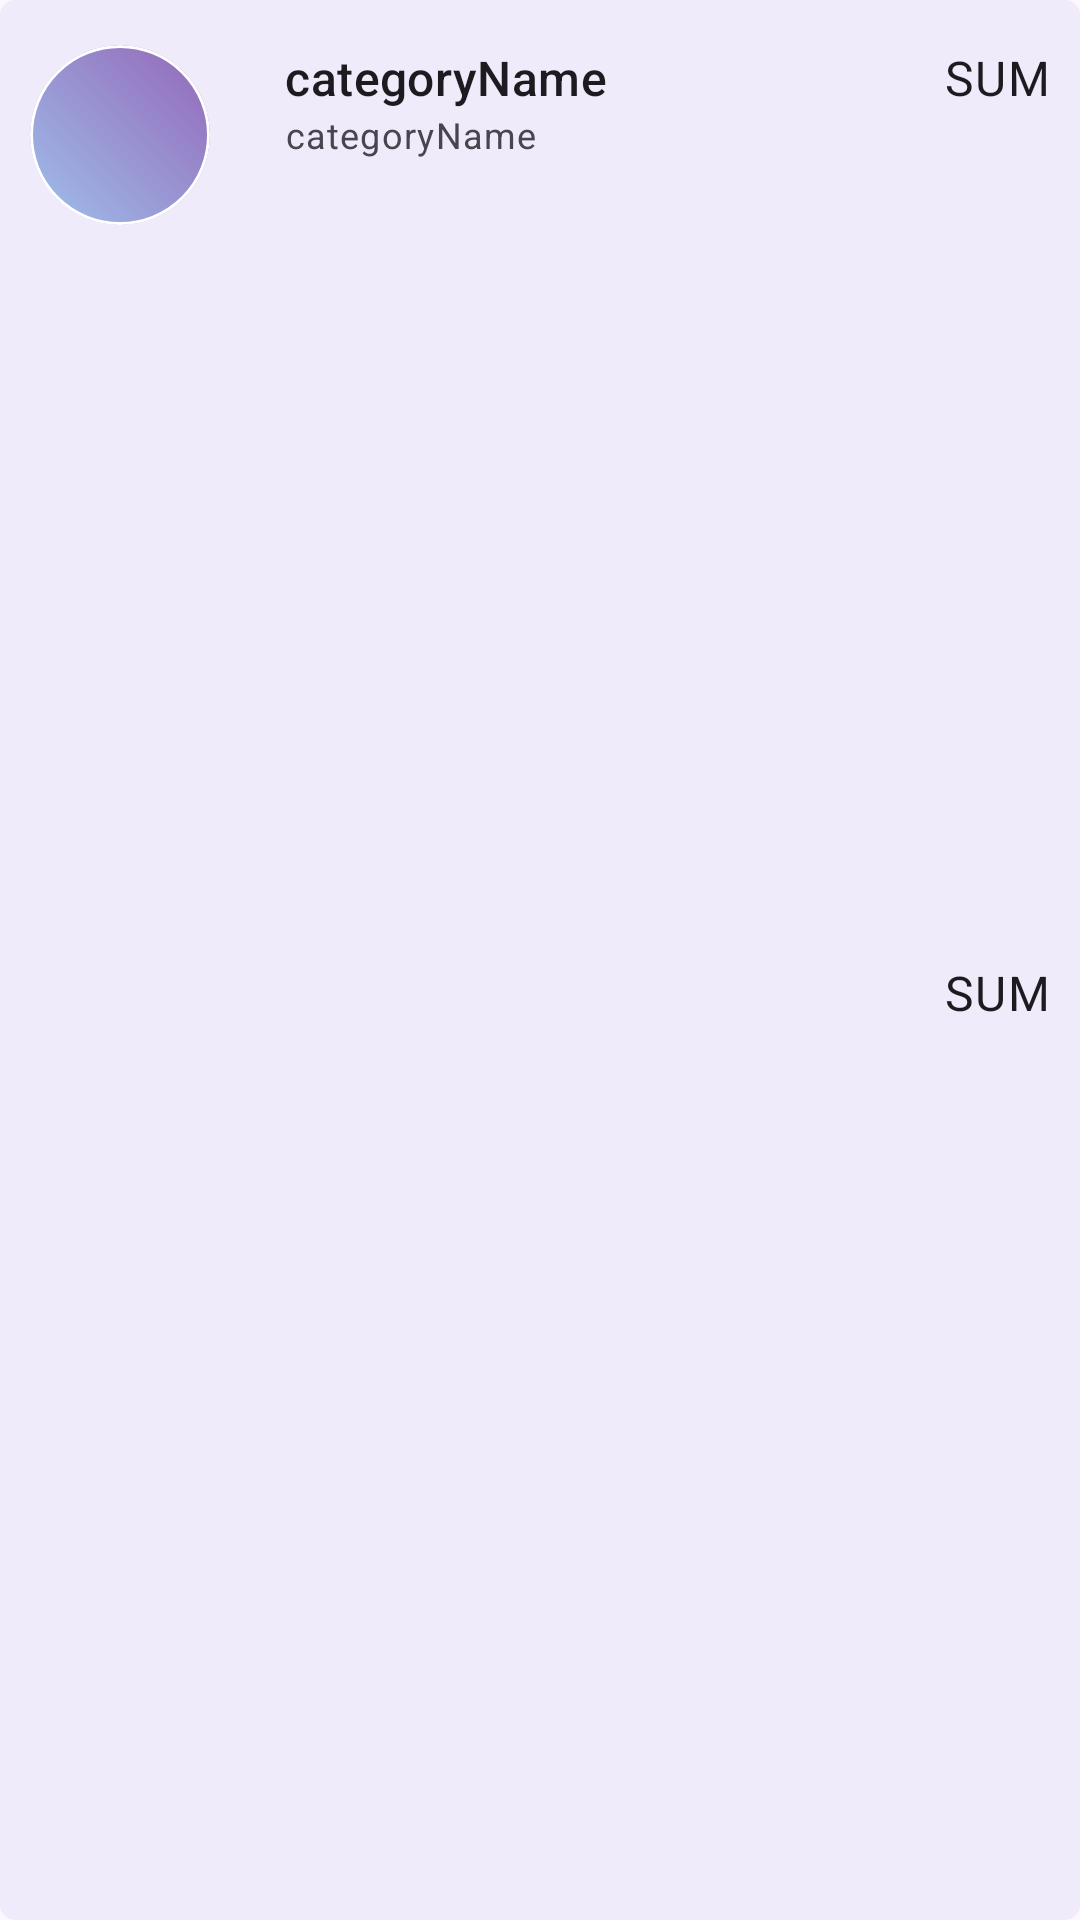

Here is an Android app screen rendered from its layout file. Give the layout XML and the strings, colors and styles it references.
<!-- AndroidManifest.xml: application theme Theme.MoneyMaster -->
<!-- res/layout/category_detailed_list_item.xml -->
<?xml version="1.0" encoding="utf-8"?>
<LinearLayout xmlns:android="http://schemas.android.com/apk/res/android"
    xmlns:app="http://schemas.android.com/apk/res-auto"
    xmlns:tools="http://schemas.android.com/tools"
    android:background="@drawable/operation_list__item_background"
    android:paddingVertical="15dp"
    android:paddingHorizontal="10dp"
    android:layout_marginTop="5dp"
    android:layout_width="match_parent"
    android:layout_height="wrap_content">
    <com.google.android.material.card.MaterialCardView
        android:layout_width="60dp"
        android:layout_height="60dp"
        app:cardCornerRadius="60dp"
        app:strokeColor="@color/white"

        android:layout_marginEnd="25dp"

        >
        <ImageView
            android:background="@drawable/category_icon_shape"
            android:id="@+id/icon"
            android:layout_width="match_parent"
            android:layout_height="match_parent"
            android:layout_weight="1"
            />
    </com.google.android.material.card.MaterialCardView>


    <LinearLayout
        android:layout_width="30dp"
        android:layout_height="match_parent"
        android:layout_weight="1"
        android:orientation="vertical">

        <TextView
            android:id="@+id/categoryName"
            style="@style/TextAppearance.Material3.TitleMedium"
            android:layout_width="match_parent"
            android:layout_height="wrap_content"
            android:textAlignment="viewStart"
            android:text="categoryName" />

        <TextView
            android:id="@+id/description"
            style="@style/TextAppearance.Material3.BodySmall"
            android:layout_width="match_parent"
            android:layout_height="wrap_content"
            android:textAlignment="viewStart"
            android:text="categoryName" />

    </LinearLayout>

    <LinearLayout
        android:layout_width="wrap_content"
        android:layout_height="match_parent"
        android:layout_weight="1"
        android:orientation="vertical">
        <TextView
            android:id="@+id/income"
            android:layout_width="match_parent"
            android:layout_height="wrap_content"
            style="@style/TextAppearance.Material3.BodyLarge"
            android:layout_weight="1"
            android:textAlignment="viewEnd"

            android:text="SUM" />
        <TextView
            android:id="@+id/expense"
            android:layout_width="match_parent"
            android:layout_height="wrap_content"
            style="@style/TextAppearance.Material3.BodyLarge"
            android:layout_weight="1"
            android:textAlignment="viewEnd"
            android:text="SUM" />
    </LinearLayout>


</LinearLayout>
<!-- resources referenced by this layout -->
<resources>
  <color name="white">#FFFFFFFF</color>
  <!-- drawable category_icon_shape (drawable) -->
  <?xml version="1.0" encoding="utf-8"?>
  <shape xmlns:android="http://schemas.android.com/apk/res/android"
      android:innerRadius="0dp"
      android:shape="ring"
      android:thicknessRatio="2"
      android:useLevel="false" >
      <gradient android:angle="45" android:startColor="#9fc0eb" android:endColor="#9366b8"/>
  
  
  </shape>
  <!-- drawable operation_list__item_background (drawable) -->
  <?xml version="1.0" encoding="utf-8"?>
  <shape  xmlns:android="http://schemas.android.com/apk/res/android"
      android:shape="rectangle">
      <corners android:radius="5dp"/>
      <solid android:color="#102d32a8">
  
      </solid>
  
  </shape>
  <style name="Theme.MoneyMaster" parent="Theme.MaterialComponents.DayNight.NoActionBar">
          
  
          <item name="colorPrimary">#0e1114</item>
          <item name="colorSecondary">#5f94f1</item>
          
          <item name="android:statusBarColor">@android:color/transparent</item>
          <item name="android:windowTranslucentStatus">
              false
          </item>
      </style>
</resources>
